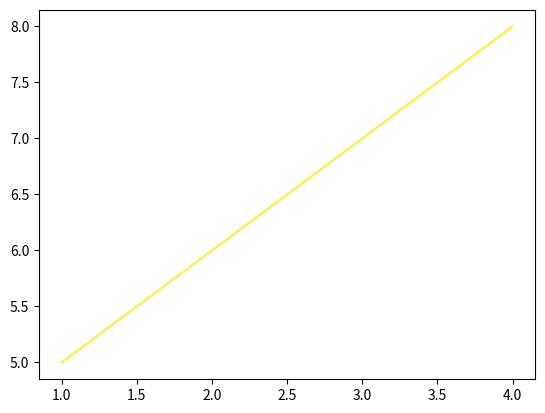

Python code for this plot:
import matplotlib.pyplot as plt

x = [1,2,3,4]
y = [5,6,7,8]

#plt.plot(x,y, color='#00FF00')
plt.plot(x,y, color=(1.0, 0.92, 0.23))

plt.show();